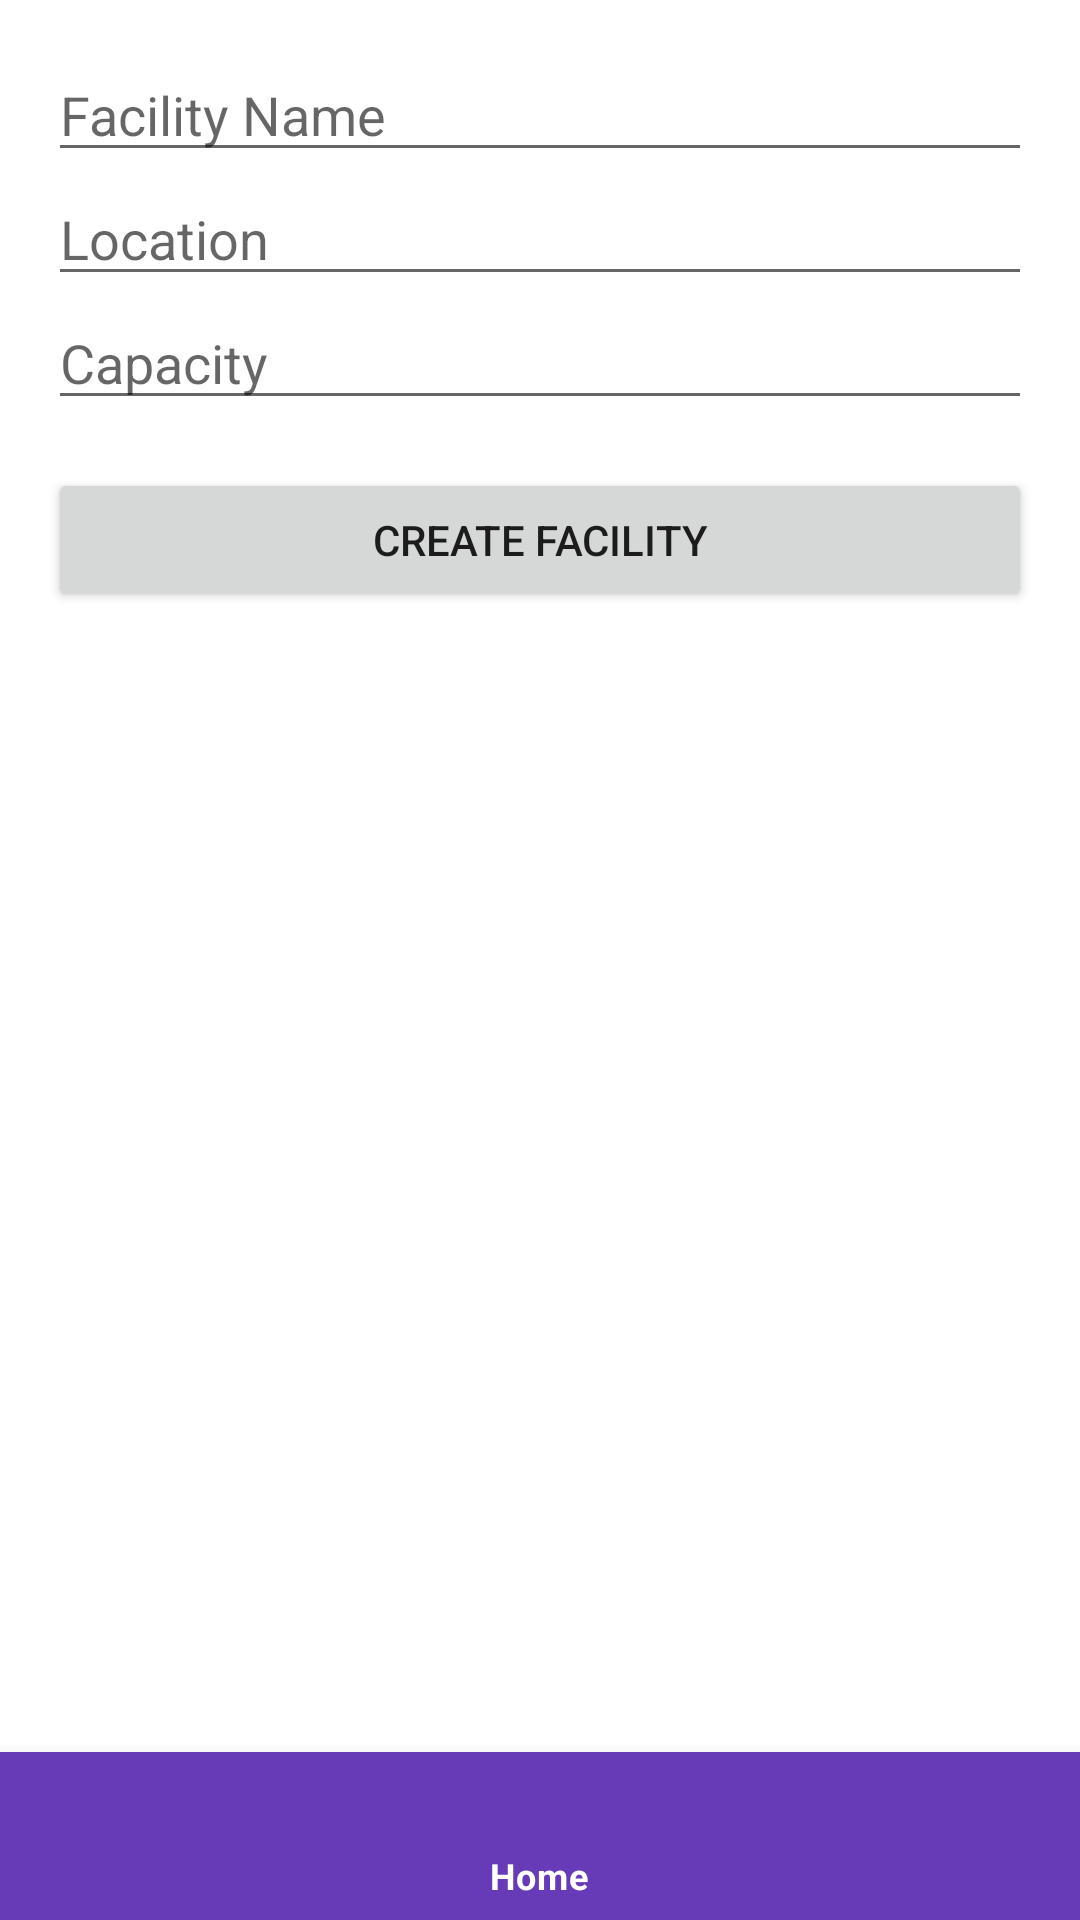

Layout XML and referenced resources for this Android screen:
<!-- AndroidManifest.xml: application theme Theme.Carbonproject -->
<!-- res/layout/activity_organizer_create_facility.xml -->
<?xml version="1.0" encoding="utf-8"?>
<RelativeLayout xmlns:android="http://schemas.android.com/apk/res/android"
    xmlns:app="http://schemas.android.com/apk/res-auto"
    xmlns:tools="http://schemas.android.com/tools"
    android:layout_width="match_parent"
    android:layout_height="match_parent">

    <LinearLayout
        android:layout_width="match_parent"
        android:layout_height="match_parent"
        android:orientation="vertical"
        android:padding="16dp">

        <EditText
            android:id="@+id/facility_name_edit_text"
            android:layout_width="match_parent"
            android:layout_height="wrap_content"
            android:hint="Facility Name"
            android:inputType="text" />


        <EditText
            android:id="@+id/location_edit_text"
            android:layout_width="match_parent"
            android:layout_height="wrap_content"
            android:hint="Location"
            android:inputType="text" />

        <EditText
            android:id="@+id/capacity_edit_text"
            android:layout_width="match_parent"
            android:layout_height="wrap_content"
            android:hint="Capacity"
            android:inputType="number" />

        <Button
            android:id="@+id/create_facility_button"
            android:layout_width="match_parent"
            android:layout_height="wrap_content"
            android:text="Create Facility"
            android:layout_marginTop="16dp" />

    </LinearLayout>

    
    <com.google.android.material.bottomnavigation.BottomNavigationView
        android:id="@+id/bottom_navigation"
        android:layout_width="match_parent"
        android:layout_height="wrap_content"
        android:background="?attr/colorPrimary"
        app:menu="@menu/bottom_nav_menu"
        app:itemIconTint="@drawable/selector"
        app:itemTextColor="@drawable/selector"
        android:layout_alignParentBottom="true"/>

</RelativeLayout>
<!-- resources referenced by this layout -->
<resources>
  <!-- drawable selector (drawable) -->
  <?xml version="1.0" encoding="utf-8"?>
  <selector xmlns:android="http://schemas.android.com/apk/res/android">
  
      <item
          android:state_selected="true"
          android:drawable="@color/purple_medium"
          android:color="@color/white">
      </item>
  
      <item
          android:state_selected="false"
          android:color="@color/black">
      </item>
  
  </selector>
  <style name="Theme.Carbonproject" parent="Theme.MaterialComponents.DayNight.DarkActionBar">
          
          <item name="colorPrimary">@color/purple_medium</item>
          <item name="colorPrimaryVariant">@color/purple_dark</item>
          <item name="colorOnPrimary">@color/white</item>
          
          <item name="colorSecondary">@color/teal_200</item>
          <item name="colorSecondaryVariant">@color/teal_700</item>
          <item name="colorOnSecondary">@color/black</item>
          
          <item name="android:statusBarColor">?attr/colorPrimaryVariant</item>
          
      </style>
  <color name="purple_medium">#673AB7</color>
  <color name="white">#FFFFFFFF</color>
  <color name="black">#FF000000</color>
  <color name="purple_dark">#673AB7</color>
  <color name="teal_200">#FF03DAC5</color>
  <color name="teal_700">#FF018786</color>
</resources>
